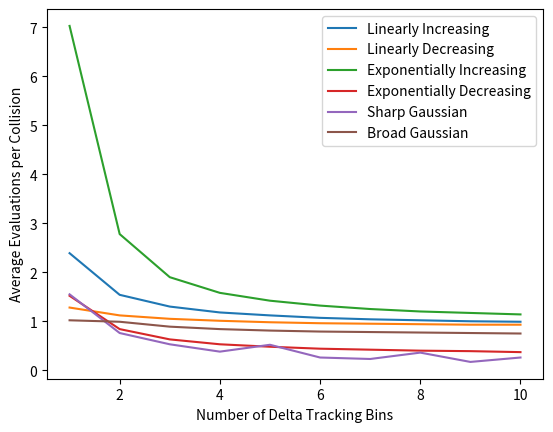

This figure's Python source:
#!/usr/bin/python3

import matplotlib.pyplot as plt

nbins = [1,2,3,4,5,6,7,8,9,10]

DT = [2.53, 1.42, 7.10, 2.24, 2.49, 1.33]

LI = [2.39, 1.54, 1.30, 1.18, 1.12, 1.07, 1.04, 1.02, 1.00, 0.99]
LD = [1.28, 1.12, 1.05, 1.01, 0.98, 0.96, 0.95, 0.94, 0.93, 0.93]
EI = [7.03, 2.78, 1.90, 1.58, 1.42, 1.32, 1.25, 1.20, 1.17, 1.14]
ED = [1.52, 0.84, 0.63, 0.53, 0.48, 0.44, 0.42, 0.40, 0.39, 0.37]
SG = [1.55, 0.76, 0.53, 0.38, 0.52, 0.26, 0.23, 0.36, 0.17, 0.26]
BG = [1.02, 0.99, 0.89, 0.84, 0.81, 0.79, 0.78, 0.77, 0.76, 0.75]

plt.plot(nbins, LI, label="Linearly Increasing")
plt.plot(nbins, LD, label="Linearly Decreasing")
plt.plot(nbins, EI, label="Exponentially Increasing")
plt.plot(nbins, ED, label="Exponentially Decreasing")
plt.plot(nbins, SG, label="Sharp Gaussian")
plt.plot(nbins, BG, label="Broad Gaussian")
plt.legend()
plt.xlabel("Number of Delta Tracking Bins")
plt.ylabel("Average Evaluations per Collision")
plt.show()
